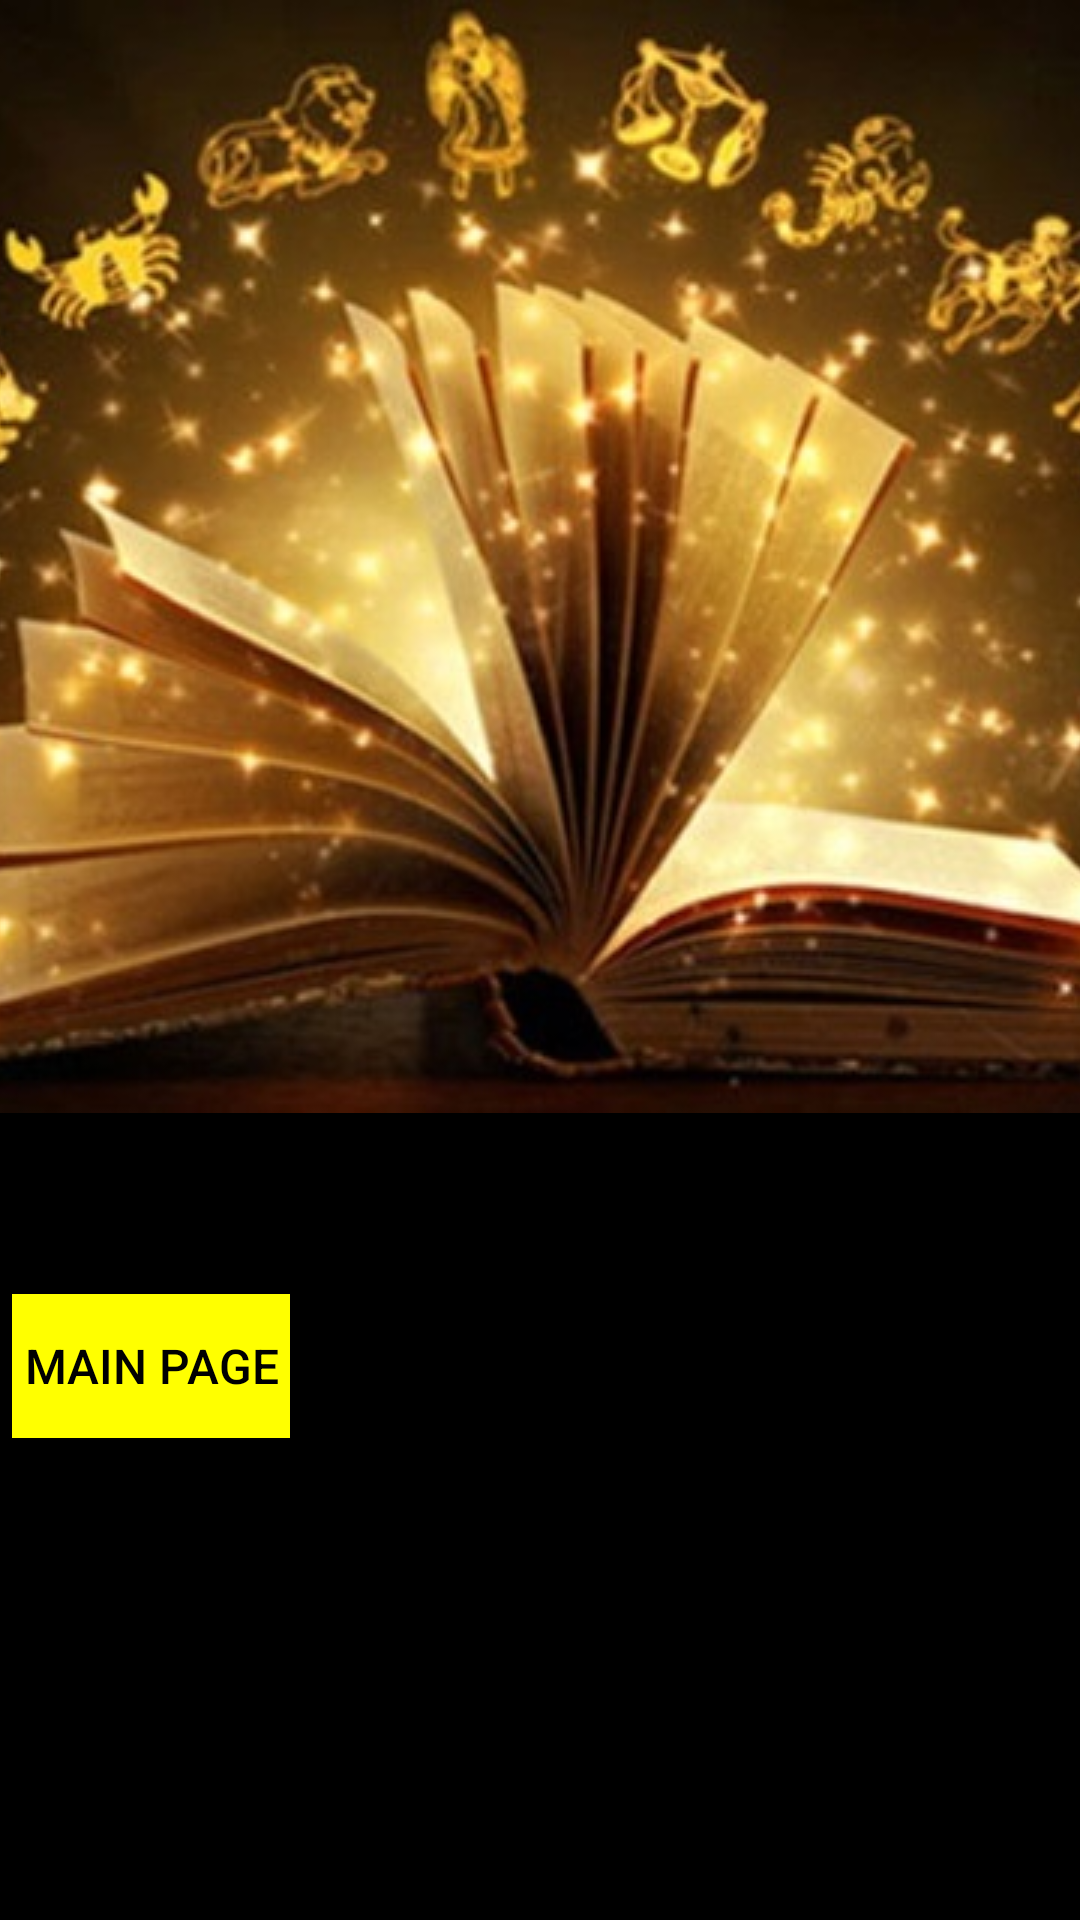

Write the Android layout XML for this screen, with the resource values it uses.
<!-- AndroidManifest.xml: application theme AppTheme -->
<!-- res/layout/line_display_layout.xml -->
<RelativeLayout xmlns:android="http://schemas.android.com/apk/res/android"
    xmlns:tools="http://schemas.android.com/tools"
    android:layout_width="match_parent"
    android:layout_height="match_parent"
    tools:context=".Place1Activity"
    android:background="#000000">

    <ImageView
        android:id="@+id/background2"
        android:layout_width="wrap_content"
        android:layout_height="wrap_content"
        android:scaleType="centerCrop"
        android:src="@drawable/fortune" />

    <TextView
        android:id="@+id/final_display"
        style="@style/Content"
        android:layout_width="wrap_content"
        android:layout_height="wrap_content"
        android:layout_margin="16dp"
        android:layout_marginBottom="8dp"
        android:layout_below="@id/background2"/>

    <Button
        android:id="@+id/main_page"
        style="@style/Button"
        android:layout_width="wrap_content"
        android:layout_height="wrap_content"
        android:text="main page"
        android:textSize="16sp"
        android:layout_below="@+id/final_display"/>


</RelativeLayout>
<!-- resources referenced by this layout -->
<resources>
  <!-- drawable fortune: jpg bitmap (drawable, 92650 bytes) -->
  <style name="Button">
          <item name="android:background">#FFFF00</item>
          <item name="android:layout_margin">4dp</item>
          <item name="android:textSize">20sp</item>
          <item name="android:padding">4dp</item>
          <item name="android:textColor">#000000</item>
      </style>
  <style name="Content">
          <item name="android:textSize">18sp</item>
          <item name="android:textColor">#FFFF00</item>
      </style>
  <style name="AppTheme" parent="Theme.AppCompat.Light.DarkActionBar" />
</resources>
